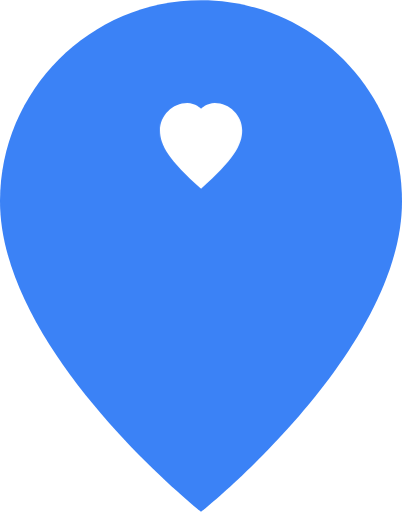
t = 0.00 s
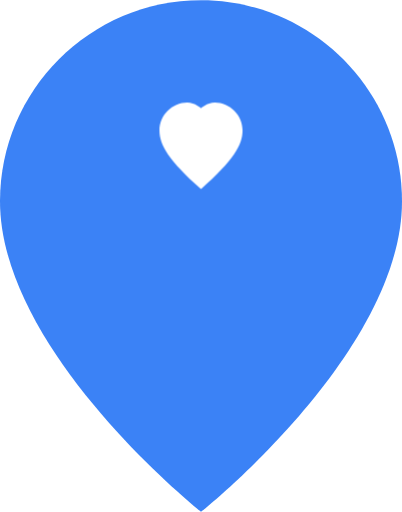
t = 0.35 s
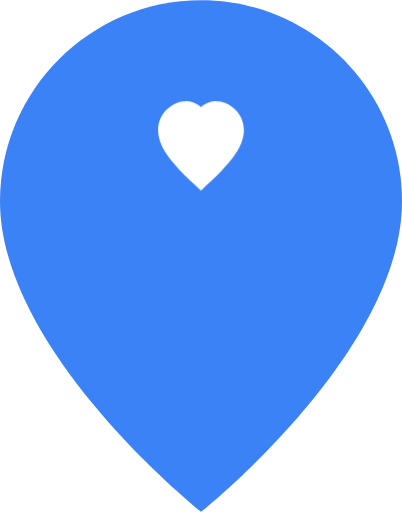
t = 0.65 s
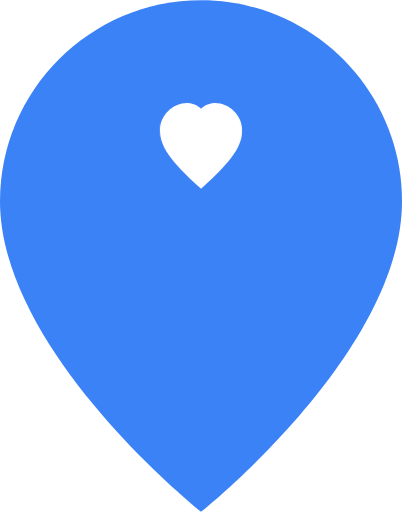
t = 1.10 s
t = 1.40 s: frame unchanged from t = 0.00 s, image omitted
t = 1.70 s: frame unchanged from t = 0.00 s, image omitted

The animated SVG that drew these frames (rendered in a browser with its animation timeline set to each time). Animation: 1 CSS @keyframes rule; one cycle of 2.00 s, repeats indefinitely.

<svg width="352" height="448" viewBox="0 0 352 448" fill="none" xmlns="http://www.w3.org/2000/svg">
  <!-- TownApp Animated Logo: Organic Heart with Smooth Curves -->

  <!-- Location Pin Base -->
  <path
    d="M176 0C79 0 0 79 0 176C0 308 176 448 176 448C176 448 352 308 352 176C352 79 273 0 176 0Z"
    fill="#3b82f6"
  />

  <!-- Organic Heart - Classic heart shape with smooth Bézier curves -->
  <g id="heart">
    <path
      d="M 176 95
         C 176 95, 171 90, 164 90
         C 151 90, 140 101, 140 114
         C 140 127, 148 140, 176 165
         C 204 140, 212 127, 212 114
         C 212 101, 201 90, 188 90
         C 181 90, 176 95, 176 95 Z"
      fill="white"
    />
  </g>

  <!-- Animation CSS -->
  <style>
    @keyframes heartbeat {
      0% { transform: scale(1); }
      10% { transform: scale(1.08); }
      20% { transform: scale(1); }
      30% { transform: scale(1.05); }
      40% { transform: scale(1); }
      100% { transform: scale(1); }
    }

    #heart {
      transform-origin: 176px 127px;
      animation: heartbeat 2s ease-in-out infinite;
    }
  </style>
</svg>
